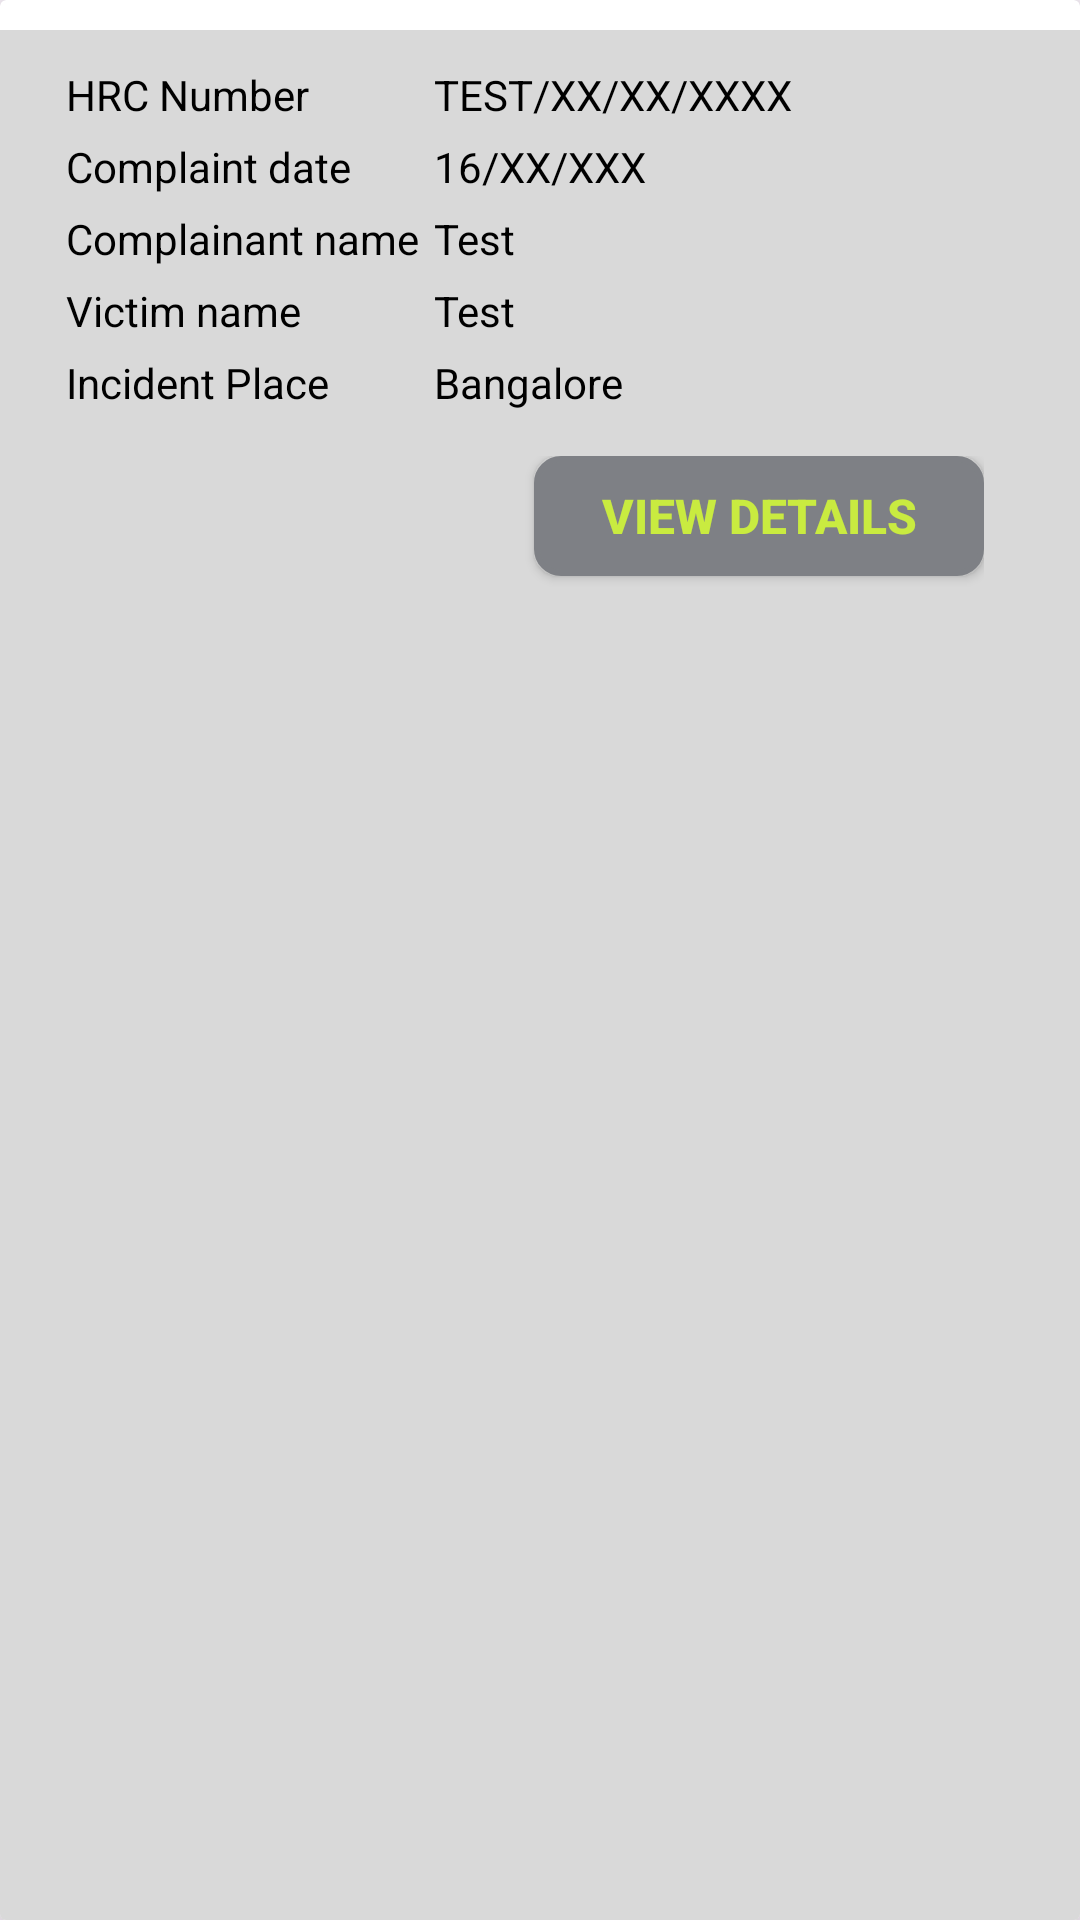

This screen was rendered from an Android layout file. Write that file and the resources it references.
<!-- AndroidManifest.xml: application theme Theme.ManavaHakkuRakshane -->
<!-- res/layout/complaint_cardview.xml -->
<?xml version="1.0" encoding="utf-8"?>
<androidx.cardview.widget.CardView xmlns:android="http://schemas.android.com/apk/res/android"
    android:layout_width="match_parent"
    android:layout_height="wrap_content"
    xmlns:app="http://schemas.android.com/apk/res-auto"
    android:elevation="10dp"
    app:cardElevation="10dp">


    <LinearLayout
        android:layout_width="match_parent"
        android:layout_height="match_parent"
        android:layout_marginTop="10dp"
        android:background="#D9D9D9"
        android:orientation="vertical"
        android:padding="12dp">

        <LinearLayout
            android:layout_width="match_parent"
            android:layout_height="wrap_content"
            android:orientation="horizontal"
            android:layout_marginHorizontal="10dp"
            android:weightSum="3">

            <LinearLayout
                android:layout_width="wrap_content"
                android:layout_height="wrap_content"
                android:layout_weight="0.2"
                android:gravity="center_vertical"
                android:orientation="vertical"
                android:weightSum="3">


                <TextView
                    android:id="@+id/textView18"
                    android:layout_width="wrap_content"
                    android:layout_height="24dp"
                    android:layout_weight="1"
                    android:text="@string/hrc_number"
                    android:textAlignment="viewStart"
                    android:textColor="#000000"
                    android:textSize="14sp" />

                <TextView
                    android:id="@+id/textView30"
                    android:layout_width="wrap_content"
                    android:layout_height="24dp"
                    android:text="@string/complaint_date"
                    android:textColor="#000000"
                    android:textSize="14sp" />

                <TextView
                    android:layout_width="wrap_content"
                    android:layout_height="24dp"
                    android:layout_weight="1"
                    android:text="@string/complainant_name"
                    android:textColor="#000000"
                    android:textSize="14sp" />

                <TextView
                    android:layout_width="wrap_content"
                    android:layout_height="24dp"
                    android:layout_weight="1"
                    android:text="@string/victim_name"
                    android:textColor="#000000"
                    android:textSize="14sp" />

                <TextView
                    android:layout_width="wrap_content"
                    android:layout_height="24dp"
                    android:layout_weight="1"
                    android:text="@string/incident_place"
                    android:textColor="#000000"
                    android:textSize="14sp" />

            </LinearLayout>

            <LinearLayout
                android:layout_width="wrap_content"
                android:layout_height="wrap_content"
                android:layout_weight="1"
                android:orientation="vertical"
                android:gravity="center_vertical"
                android:weightSum="3">

                <TextView
                    android:id="@+id/hrsno"
                    android:layout_width="wrap_content"
                    android:layout_height="24dp"
                    android:text="TEST/XX/XX/XXXX"
                    android:textColor="@color/black"
                    android:textSize="14sp"/>

                <TextView
                    android:id="@+id/c_date"
                    android:layout_width="wrap_content"
                    android:layout_height="24dp"
                    android:textSize="14sp"
                    android:textColor="@color/black"
                    android:text="16/XX/XXX" />

                <TextView
                    android:id="@+id/c_name"
                    android:layout_width="wrap_content"
                    android:layout_height="24dp"
                    android:textColor="@color/black"
                    android:text="Test"
                    android:textSize="14sp" />

                <TextView
                    android:id="@+id/v_name"
                    android:layout_width="wrap_content"
                    android:layout_height="24dp"
                    android:textColor="@color/black"
                    android:text="Test"
                    android:textSize="14sp" />

                <TextView
                    android:id="@+id/i_place"
                    android:layout_width="wrap_content"
                    android:layout_height="24dp"
                    android:textColor="@color/black"
                    android:text="Bangalore"
                    android:textSize="14sp" />

            </LinearLayout>
        </LinearLayout>
        <LinearLayout
            android:layout_width="match_parent"
            android:layout_height="match_parent"
            android:gravity="right"
            android:padding="10dp"
            android:layout_marginHorizontal="10dp"
            android:orientation="vertical">

            <androidx.appcompat.widget.AppCompatButton
                android:id="@+id/btnview"
                android:layout_width="150dp"
                android:layout_height="40dp"
                android:padding="5dp"
                android:background="@drawable/btn_view_round"
                android:text="@string/view_details"
                android:textColor="#C9EB40"
                android:textSize="16sp"
                android:textStyle="bold" />

        </LinearLayout>
    </LinearLayout>
</androidx.cardview.widget.CardView>
<!-- resources referenced by this layout -->
<resources>
  <color name="black">#FF000000</color>
  <!-- drawable btn_view_round (drawable) -->
  <?xml version="1.0" encoding="utf-8"?>
  <shape xmlns:android="http://schemas.android.com/apk/res/android"
      android:shape="rectangle"
      >
      <solid
          android:color="@color/view"/>
      <stroke
          android:color="@color/view"
          android:width="2dp"/>
      <corners android:radius="8dp"/>
      </shape>
  <string name="complainant_name">Complainant name</string>
  <string name="complaint_date">Complaint date</string>
  <string name="hrc_number">HRC Number</string>
  <string name="incident_place">Incident Place</string>
  <string name="victim_name">Victim name</string>
  <string name="view_details">VIEW DETAILS</string>
  <style name="Theme.ManavaHakkuRakshane" parent="Base.Theme.ManavaHakkuRakshane" />
  <color name="view">#7E8085</color>
  <style name="Base.Theme.ManavaHakkuRakshane" parent="Theme.Material3.DayNight.NoActionBar">
          
          
      </style>
</resources>
